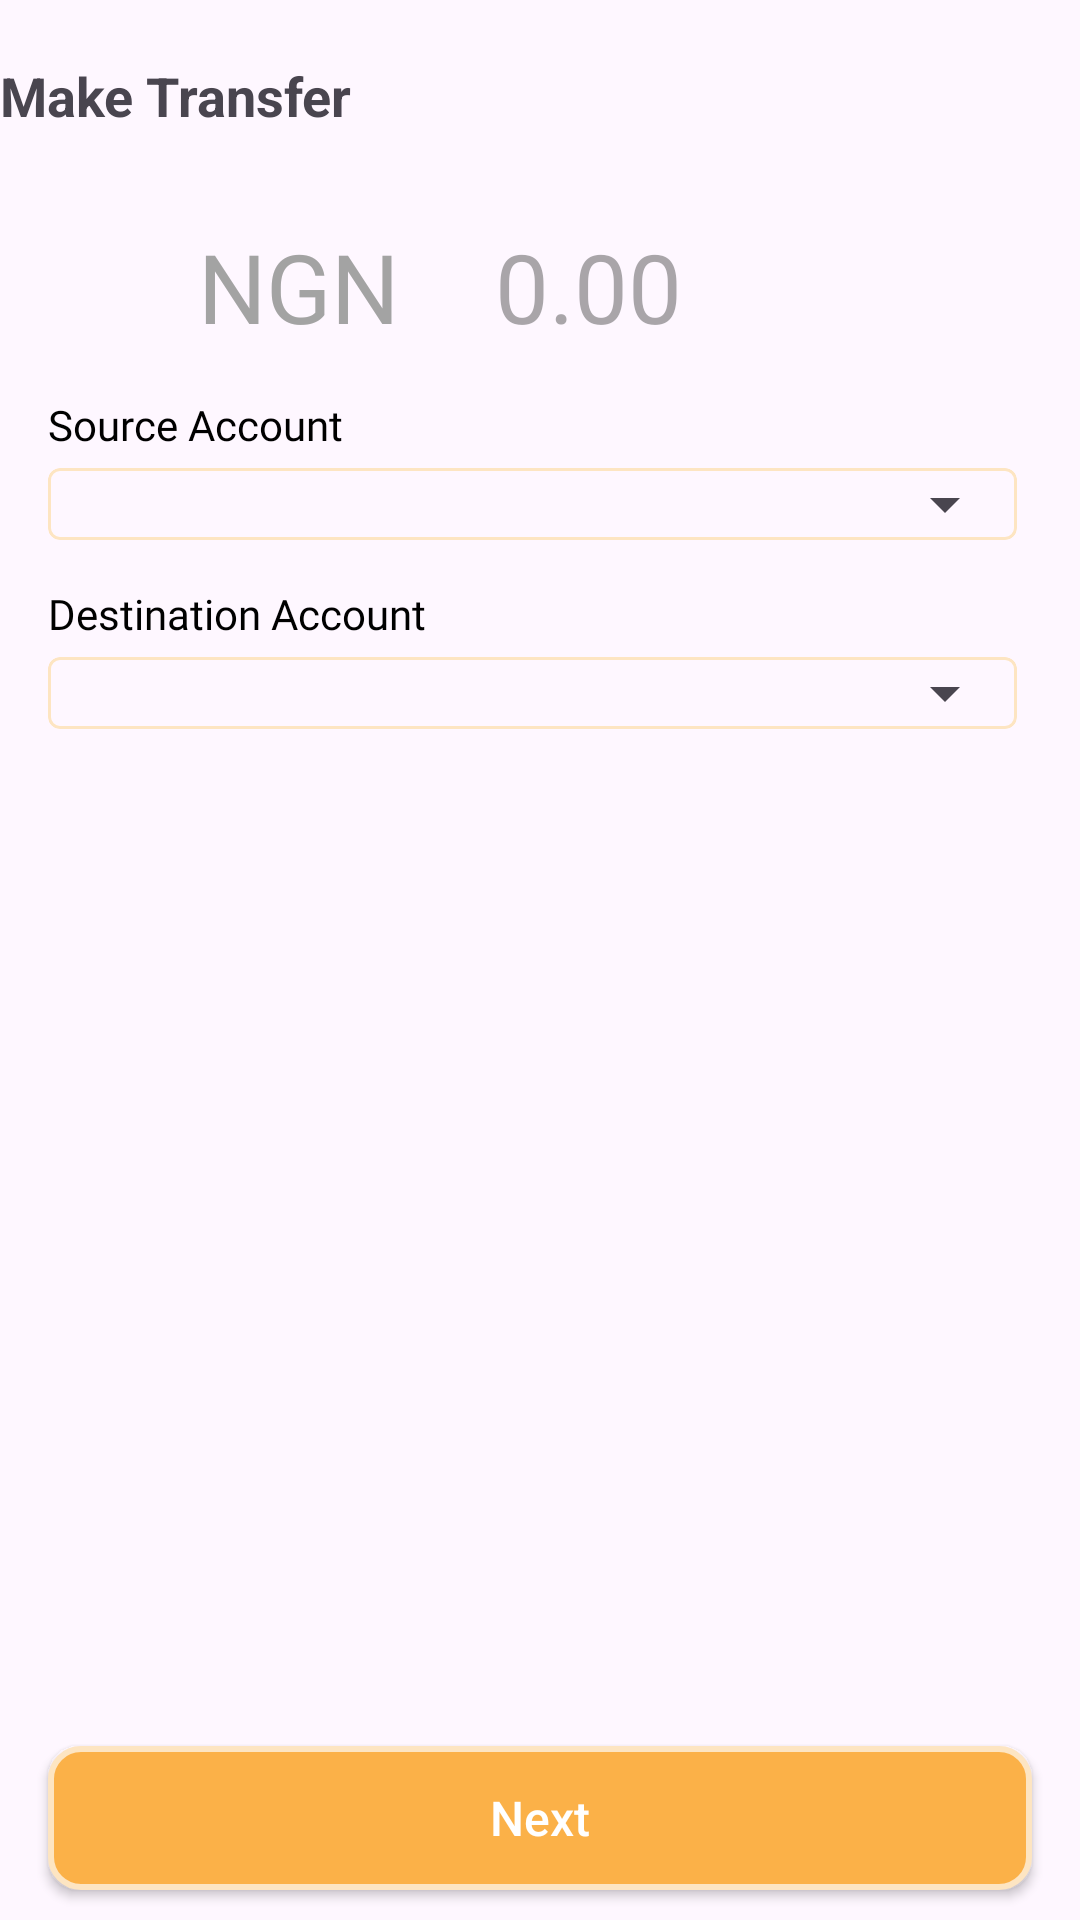

Here is an Android app screen rendered from its layout file. Give the layout XML and the strings, colors and styles it references.
<!-- AndroidManifest.xml: application theme Theme.DpvMoney -->
<!-- res/layout/activity_make_transfer.xml -->
<?xml version="1.0" encoding="utf-8"?>
<androidx.coordinatorlayout.widget.CoordinatorLayout xmlns:android="http://schemas.android.com/apk/res/android"
    xmlns:app="http://schemas.android.com/apk/res-auto"
    xmlns:tools="http://schemas.android.com/tools"
    android:id="@+id/main"
    android:layout_width="match_parent"
    android:layout_height="match_parent"
    tools:context=".ui.MakeTransferActivity"
    android:orientation="horizontal">

<androidx.constraintlayout.widget.ConstraintLayout
    android:layout_width="match_parent"
    android:layout_height="match_parent">

    <androidx.appcompat.widget.Toolbar
        android:id="@+id/make_transfer_toolbar"
        android:layout_width="match_parent"
        android:layout_height="wrap_content"
        android:layout_marginBottom="16dp"
        android:paddingVertical="10dp"
        android:paddingEnd="16dp"
        app:contentInsetEnd="0dp"
        app:contentInsetLeft="0dp"
        app:contentInsetRight="0dp"
        app:contentInsetStart="0dp"
        app:contentInsetStartWithNavigation="0dp"
        app:layout_constraintTop_toTopOf="parent">

        <TextView
            android:id="@+id/make_transfer_title_textView"
            android:layout_width="match_parent"
            android:layout_height="wrap_content"
            android:ellipsize="end"
            android:textStyle="bold"
            android:lineSpacingExtra="7.2sp"
            android:maxLines="2"
            android:textSize="18sp"
            android:text="Make Transfer" />

    </androidx.appcompat.widget.Toolbar>

    <LinearLayout
        android:layout_width="match_parent"
        android:layout_height="wrap_content"
        android:layout_marginBottom="65dp"
        android:layout_marginHorizontal="16dp"
        android:orientation="vertical"
        app:layout_constraintTop_toBottomOf="@id/make_transfer_toolbar"
        app:layout_constraintStart_toStartOf="parent"
        app:layout_constraintEnd_toEndOf="parent">

    <androidx.constraintlayout.widget.ConstraintLayout
        android:layout_marginTop="10dp"
        android:layout_width="match_parent"
        android:layout_height="wrap_content">

        <TextView
            android:id="@+id/currency_textView"
            android:layout_width="wrap_content"
            android:layout_height="wrap_content"
            android:textColor="#A3A3A3"
            android:textSize="32sp"
            android:text="NGN"
            app:layout_constraintEnd_toStartOf="@id/amount_editText"
            app:layout_constraintStart_toStartOf="parent"
            app:layout_constraintTop_toTopOf="parent"
            android:layout_marginStart="50dp"
            android:layout_marginEnd="32dp" />

        <EditText
            android:id="@+id/amount_editText"
            android:layout_width="0dp"
            android:layout_height="wrap_content"
            android:background="@color/transparent"
            app:layout_constraintEnd_toEndOf="parent"
            app:layout_constraintStart_toEndOf="@id/currency_textView"
            app:layout_constraintTop_toTopOf="parent"
            android:cursorVisible="true"
            android:layout_gravity="start"
            android:hint="@string/_0_00"
            android:maxLength="13"
            app:layout_constrainedWidth="true"
            android:inputType="numberDecimal"
            android:textColor="@color/dim_gray"
            android:textColorHint="@color/gray_matterhorn_50"
            android:textSize="32sp" />

        <TextView
            android:id="@+id/available_balance_textView"
            android:layout_width="match_parent"
            android:layout_height="wrap_content"
            android:layout_marginTop="12dp"
            android:alpha="0.5"
            android:gravity="center"
            android:textSize="14sp"
            android:visibility="gone"
            tools:text="Available Balance: NGN 200"
            app:layout_constraintTop_toBottomOf="@id/currency_textView"/>

    </androidx.constraintlayout.widget.ConstraintLayout>

        <com.google.android.material.textfield.TextInputLayout
            android:id="@+id/source_account_textInput"
            style="@style/DpvMoneyTextInputLayout.OutlinedBox"
            android:layout_width="match_parent"
            android:layout_height="wrap_content"
            android:visibility="gone"
            android:layout_marginTop="20dp"
            android:layout_marginHorizontal="10dp"
            android:hint="@string/source_account">

        <com.google.android.material.textfield.TextInputEditText
            android:id="@+id/source_account_editText"
            style="@style/DpvMoneyTextInputLayout.OutlinedBox"
            android:layout_width="match_parent"
            android:layout_height="wrap_content"
            android:textSize="16sp"
            android:clickable="true"
            android:inputType="number"
            android:focusable="true" />
        </com.google.android.material.textfield.TextInputLayout>





        <TextView
            android:id="@+id/source_account_textView"
            android:layout_width="match_parent"
            android:layout_height="wrap_content"
            android:layout_marginTop="15dp"
            android:layout_marginBottom="5dp"
            android:ellipsize="end"
            android:fontFamily="@font/gilroy_medium"
            android:gravity="start"
            android:lineSpacingExtra="7.2sp"
            android:maxLines="2"
            android:textColor="@color/black"
            android:textSize="14sp"
            android:text="@string/source_account" />

        <com.google.android.material.textfield.TextInputLayout
            android:id="@+id/source_account_textInputLayout"
            style="@style/DpvMoneyTextInputLayout.OutlinedBox"
            android:layout_width="match_parent"
            android:layout_height="wrap_content"
            android:layout_marginEnd="5dp"
            app:hintEnabled="false">

            <com.google.android.material.card.MaterialCardView
                android:layout_width="match_parent"
                android:layout_height="wrap_content"
                app:cardBackgroundColor="@color/transparent"
                app:cardCornerRadius="4dp"
                app:cardElevation="0dp"
                app:strokeColor="@drawable/box_stroke"
                app:strokeWidth="1dp">

                <Spinner
                    android:id="@+id/source_account_spinner"
                    style="@style/DpvMoneyTextInputLayout.OutlinedBox"
                    android:layout_width="match_parent"
                    android:layout_height="wrap_content"
                    android:imeOptions="actionNext"
                    android:inputType="number"
                    android:textSize="16sp"
                    app:layout_constraintTop_toTopOf="@+id/last_name_label_textView" />

            </com.google.android.material.card.MaterialCardView>

        </com.google.android.material.textfield.TextInputLayout>

        <TextView
            android:id="@+id/destination_account_textView"
            android:layout_width="match_parent"
            android:layout_height="wrap_content"
            android:layout_marginTop="15dp"
            android:layout_marginBottom="5dp"
            android:ellipsize="end"
            android:fontFamily="@font/gilroy_medium"
            android:gravity="start"
            android:lineSpacingExtra="7.2sp"
            android:maxLines="2"
            android:textColor="@color/black"
            android:textSize="14sp"
            android:text="@string/destination_account" />

        <com.google.android.material.textfield.TextInputLayout
            android:id="@+id/destination_account_textInputLayout"
            style="@style/DpvMoneyTextInputLayout.OutlinedBox"
            android:layout_width="match_parent"
            android:layout_height="wrap_content"
            android:layout_marginEnd="5dp"
            app:hintEnabled="false">

            <com.google.android.material.card.MaterialCardView
                android:layout_width="match_parent"
                android:layout_height="wrap_content"
                app:cardBackgroundColor="@color/transparent"
                app:cardCornerRadius="4dp"
                app:cardElevation="0dp"
                app:strokeColor="@drawable/box_stroke"
                app:strokeWidth="1dp">

                <Spinner
                    android:id="@+id/destination_account_spinner"
                    style="@style/DpvMoneyTextInputLayout.OutlinedBox"
                    android:layout_width="match_parent"
                    android:layout_height="wrap_content"
                    android:imeOptions="actionNext"
                    android:inputType="number"
                    android:textSize="16sp"
                    app:layout_constraintTop_toTopOf="@+id/last_name_label_textView" />

            </com.google.android.material.card.MaterialCardView>

        </com.google.android.material.textfield.TextInputLayout>





        <com.google.android.material.textfield.TextInputLayout
            android:id="@+id/destination_account_textInput"
            style="@style/DpvMoneyTextInputLayout.OutlinedBox"
            android:layout_width="match_parent"
            android:layout_height="wrap_content"
            android:visibility="gone"
            android:layout_marginTop="20dp"
            android:layout_marginHorizontal="10dp"
            android:hint="@string/destination_account">

        <com.google.android.material.textfield.TextInputEditText
            android:id="@+id/destination_account_editText"
            style="@style/DpvMoneyTextInputLayout.OutlinedBox"
            android:layout_width="match_parent"
            android:layout_height="wrap_content"
            android:textSize="16sp"
            android:clickable="true"
            android:inputType="number"
            android:focusable="true" />
        </com.google.android.material.textfield.TextInputLayout>

    </LinearLayout>

    <androidx.appcompat.widget.AppCompatButton
        android:layout_width="match_parent"
        android:layout_height="wrap_content"
        android:id="@+id/next_btn"
        android:text="@string/next"
        android:textAllCaps="false"
        android:layout_marginHorizontal="16dp"
        android:layout_marginBottom="10dp"
        android:textSize="@dimen/button_text_size"
        android:textColor="@color/white"
        android:background="@drawable/item_button_background"
        app:layout_constraintBottom_toBottomOf="parent"/>

    </androidx.constraintlayout.widget.ConstraintLayout>
</androidx.coordinatorlayout.widget.CoordinatorLayout>
<!-- resources referenced by this layout -->
<resources>
  <color name="black">#FF000000</color>
  <color name="dim_gray">#707070</color>
  <color name="gray_matterhorn_50">#80545454</color>
  <color name="transparent">#00000000</color>
  <color name="white">#FFFFFFFF</color>
  <dimen name="button_text_size">16sp</dimen>
  <!-- drawable box_stroke (drawable) -->
  <selector xmlns:android="http://schemas.android.com/apk/res/android">
      <item android:color="@color/yellow" android:state_focused="true"/>
      <item android:color="@color/black_5" android:state_hovered="true"/>
      <item android:color="@color/light_yellow"/>
  </selector>
  <!-- drawable item_button_background (drawable) -->
  <?xml version="1.0" encoding="utf-8"?>
  <shape xmlns:android="http://schemas.android.com/apk/res/android"
      android:shape="rectangle">
  
      <corners android:radius="@dimen/btn_save_corner_radius"/>
      <stroke android:width="2dp"
          android:color="@color/light_yellow"/>
      <solid android:color="@color/yellow"/>
  
  </shape>
  <string name="_0_00">0.00</string>
  <string name="destination_account">Destination Account</string>
  <string name="next">Next</string>
  <string name="source_account">Source Account</string>
  <style name="DpvMoneyTextInputLayout.OutlinedBox" parent="Widget.MaterialComponents.TextInputLayout.OutlinedBox">
          <item name="cornerSize">0dp</item>
          <item name="android:textColorHint">@color/dim_gray</item>
          <item name="boxStrokeColor">@drawable/box_stroke</item>
          <item name="android:textSize">13sp</item>
      </style>
  <style name="Theme.DpvMoney" parent="Base.Theme.DpvMoney" />
  <color name="yellow">#FBB148</color>
  <color name="black_5">#0d000000</color>
  <color name="light_yellow">#FDE5C2</color>
  <dimen name="btn_save_corner_radius">10dp</dimen>
  <style name="Base.Theme.DpvMoney" parent="Theme.Material3.DayNight.NoActionBar">
          
          
      </style>
</resources>
